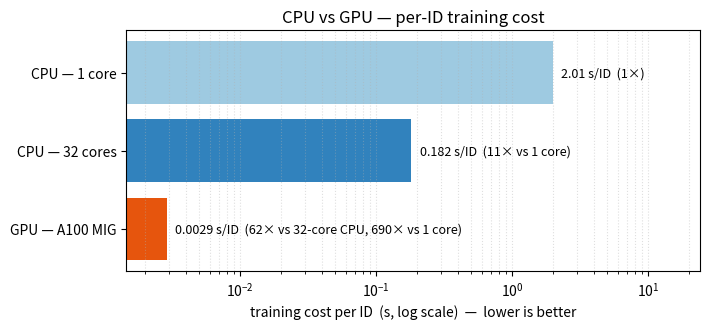

This figure's Python source: (Note: this script raises an exception after producing the figure.)
#!/usr/bin/env python
"""Generate the per-ID training-cost CPU-vs-GPU bar chart for the HPC report.

Derived (NOT a single merged benchmark): CPU per-ID from Job A (KHIPU, ~2.0 s/ID single
core; 11.05x speed-up at 32 cores); GPU per-ID from the 300k end-to-end train run
(879.7 s / 302 449 IDs). Apples-to-apples on a per-ID training-cost basis.
"""
import matplotlib
matplotlib.use("Agg")
import matplotlib.pyplot as plt

# per-ID training cost (seconds)
CPU1 = 2.007                     # Job A: 1027.66 s / 512 IDs (constant ~2.0 s/ID across sizes)
CPU32 = CPU1 / 11.05             # Job A strong scaling: 11.05x at 32 cores -> 0.182 s/ID
GPU = 879.7 / 302_449            # 300k train run: 0.00291 s/ID

labels = ["CPU — 1 core", "CPU — 32 cores", "GPU — A100 MIG"]
vals = [CPU1, CPU32, GPU]
colors = ["#9ecae1", "#3182bd", "#e6550d"]

fig, ax = plt.subplots(figsize=(7.2, 3.4))
bars = ax.barh(labels, vals, color=colors)
ax.set_xscale("log")
ax.set_xlabel("training cost per ID  (s, log scale)  —  lower is better")
ax.set_title("CPU vs GPU — per-ID training cost")
ax.invert_yaxis()

ann = {
    "CPU — 1 core": f"{CPU1:.2f} s/ID  (1×)",
    "CPU — 32 cores": f"{CPU32:.3f} s/ID  ({CPU1/CPU32:.0f}× vs 1 core)",
    "GPU — A100 MIG": f"{GPU:.4f} s/ID  ({CPU32/GPU:.0f}× vs 32-core CPU, {CPU1/GPU:.0f}× vs 1 core)",
}
for b, lab in zip(bars, labels):
    ax.text(b.get_width() * 1.15, b.get_y() + b.get_height() / 2,
            ann[lab], va="center", ha="left", fontsize=9)

ax.set_xlim(GPU / 2, CPU1 * 12)
ax.grid(axis="x", which="both", ls=":", alpha=0.4)
fig.tight_layout()
out = "gpu/cpu_vs_gpu_per_id.png"
fig.savefig(out, dpi=120)
print("wrote", out)
